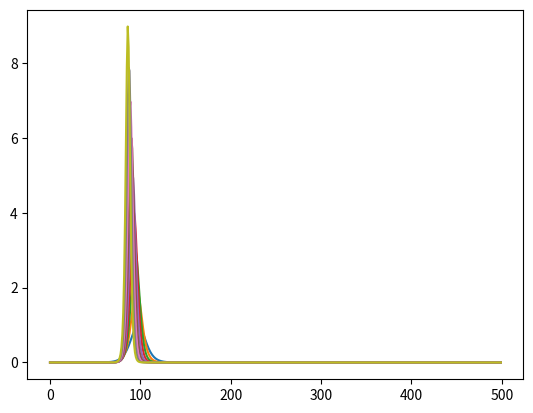
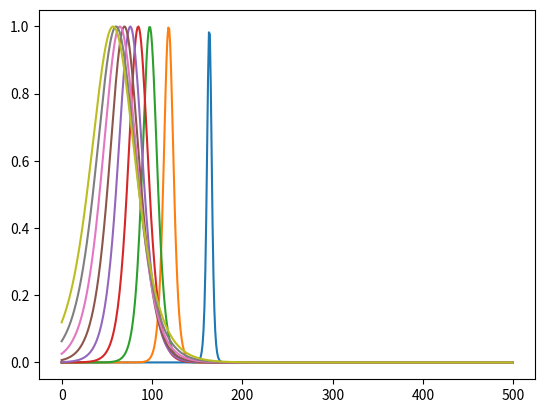

The matplotlib source for these figures, in order:
#!/usr/bin/env python3
# -*- coding: utf-8 -*-
"""
Created on Mon Mar 31 10:52:50 2025

@author: llsaisset
"""

import numpy as np 
import matplotlib.pyplot as plt


def soliton(x, t, eta_0=1, h_0=10):
    c_0 = np.sqrt(9.81*h_0)
    c = c_0 * (1 + eta_0/(2*h_0))
    eta = eta_0 / np.cosh( 1 / ( 2 * h_0 ) * np.sqrt( 3 * eta_0 / h_0 ) * ( x - c * t ) )**2
    return eta


t = np.arange(500)
x = 1700

eta_0 = range(1, 10)
c_0 = range(1, 10)
h_0 = range(10, 100, 10)

ref_eta_0 = eta_0[0]
ref_h_0 = h_0[2]

plt.figure()
for eta_ele in eta_0:
    plt.plot(t, soliton(x, t, eta_ele, ref_h_0))
plt.show()

plt.figure()
for h_ele in h_0:
    plt.plot(t, soliton(x, t, ref_eta_0, h_ele))
plt.show()
